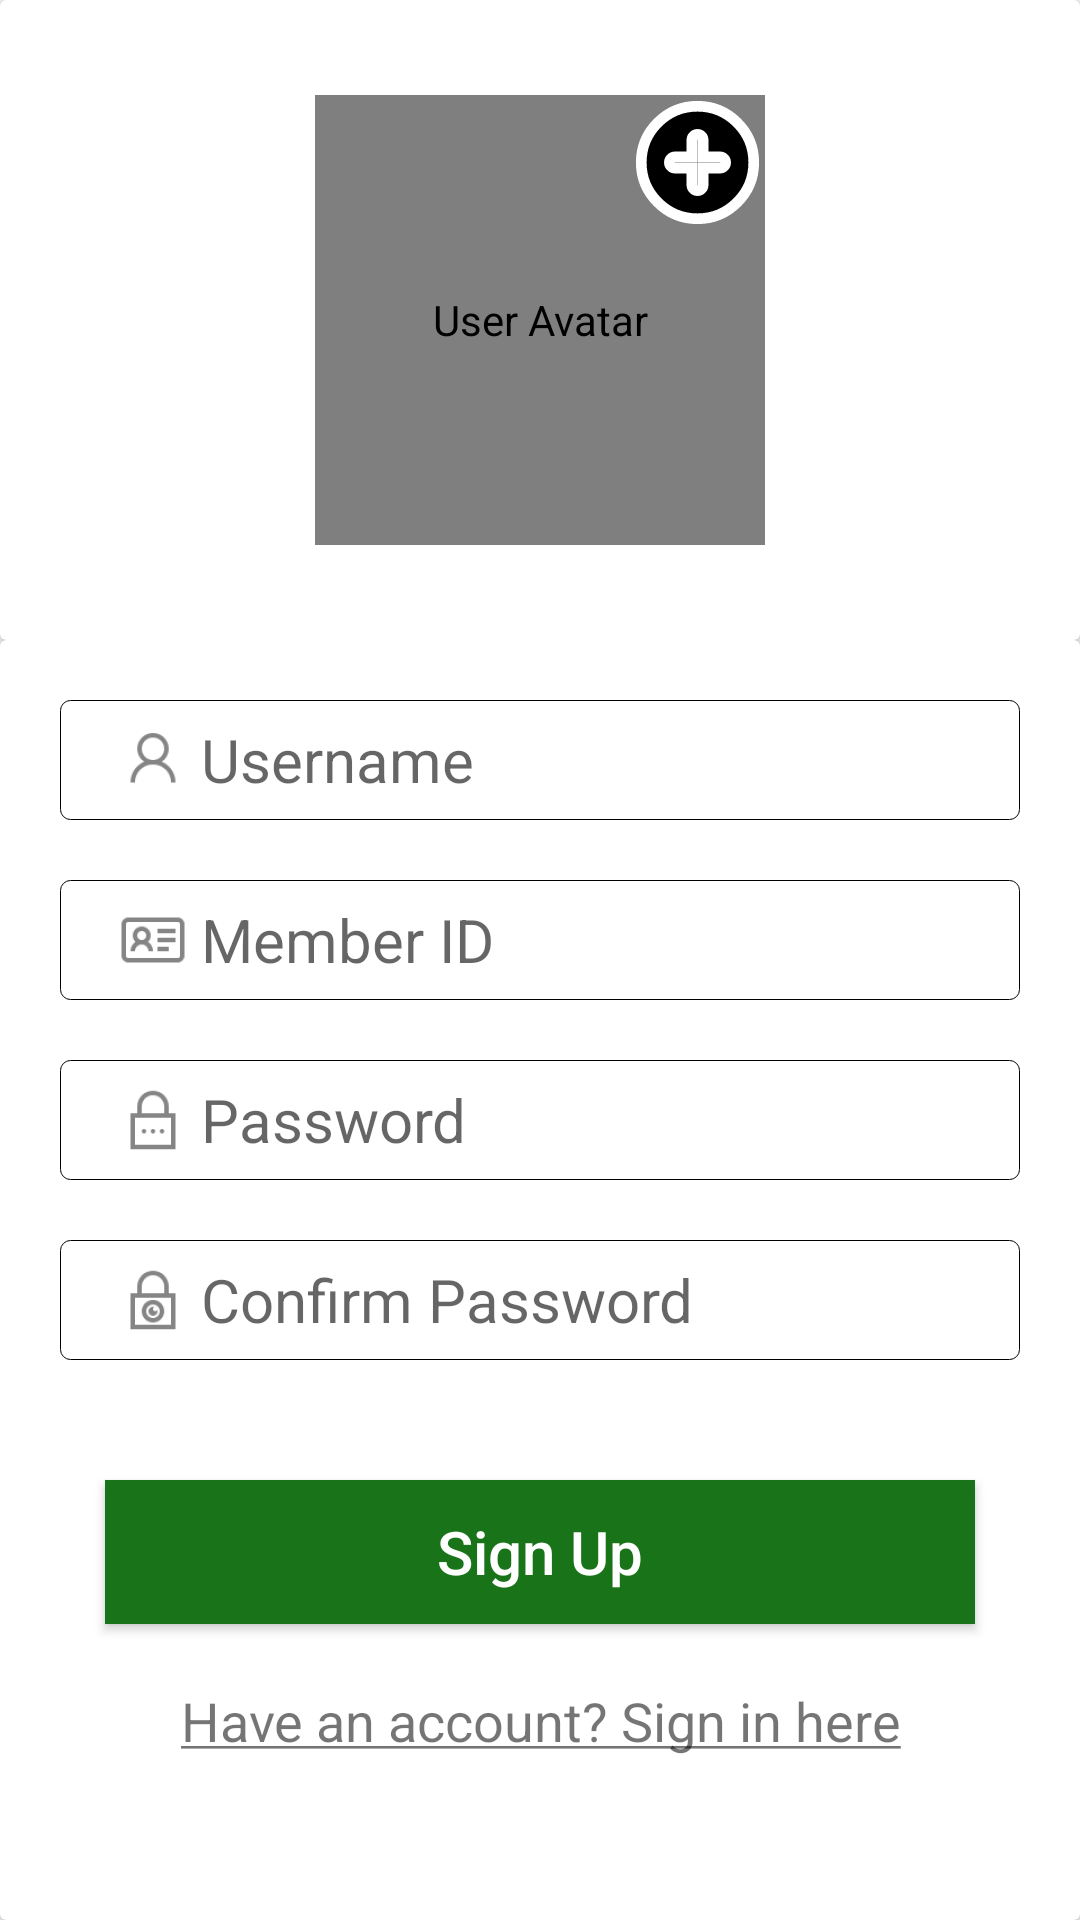

Write the Android layout XML for this screen, with the resource values it uses.
<!-- AndroidManifest.xml: application theme AppTheme -->
<!-- res/layout/fragment_member_registration.xml -->
<LinearLayout xmlns:android="http://schemas.android.com/apk/res/android"
    xmlns:app="http://schemas.android.com/apk/res-auto"
    xmlns:tools="http://schemas.android.com/tools"
    android:id="@+id/view_member_registration"
    android:layout_width="match_parent"
    android:layout_height="match_parent"
    android:orientation="vertical"
    android:weightSum="3"
    tools:context="com.municipal.cmb.fragments.MemberRegistrationFragment">

    <android.support.v7.widget.CardView
        android:layout_width="match_parent"
        android:layout_height="0dp"
        android:layout_gravity="center"
        android:layout_weight="1"
        android:background="@color/white"
        android:elevation="10dp"
        android:paddingBottom="5dp"
        android:paddingEnd="15dp"
        android:paddingStart="15dp"
        android:paddingTop="5dp">

        <RelativeLayout
            android:layout_width="match_parent"
            android:layout_height="match_parent"
            android:layout_gravity="center"
            android:gravity="center">

            <RelativeLayout
                android:id="@+id/img_layout"
                android:layout_width="wrap_content"
                android:layout_height="wrap_content"
                android:gravity="center">

                <de.hdodenhof.circleimageview.CircleImageView
                    android:id="@+id/img_user_avatar_register"
                    android:layout_width="150dp"
                    android:layout_height="150dp"
                    android:layout_gravity="center"
                    android:adjustViewBounds="false"
                    android:clickable="true"
                    android:contentDescription="@string/img_user_avatar"
                    android:elevation="5dp"
                    android:focusable="true"
                    android:minHeight="50dp"
                    android:minWidth="50dp"
                    android:src="@drawable/ic_user"
                    app:civ_border_width="2dp"
                    app:civ_circle_background_color="@color/white" />
            </RelativeLayout>


            <ImageView
                android:layout_width="45dp"
                android:layout_height="45dp"
                android:layout_alignEnd="@id/img_layout"
                android:layout_alignTop="@id/img_layout"
                android:layout_gravity="center_horizontal"
                android:adjustViewBounds="false"
                android:contentDescription="@string/img_add_user_avatar"
                android:scaleType="fitCenter"
                android:src="@drawable/ic_add_user_avatar_filled" />

        </RelativeLayout>
    </android.support.v7.widget.CardView>

    <android.support.v7.widget.CardView
        android:layout_width="match_parent"
        android:layout_height="0dp"
        android:layout_weight="2"
        android:padding="10dp">

        <ScrollView
            android:layout_width="match_parent"
            android:layout_height="match_parent">

            <LinearLayout
                android:layout_width="match_parent"
                android:layout_height="wrap_content"
                android:orientation="vertical">

                <android.support.design.widget.TextInputLayout
                    android:layout_width="match_parent"
                    android:layout_height="wrap_content"
                    android:layout_marginTop="20dp"
                    app:hintEnabled="false">

                    <EditText
                        android:id="@+id/txt_username_register"
                        android:layout_width="match_parent"
                        android:layout_height="40dp"
                        android:layout_marginEnd="20dp"
                        android:layout_marginLeft="20dp"
                        android:layout_marginRight="20dp"
                        android:layout_marginStart="20dp"
                        android:layout_marginTop="0dp"
                        android:background="@drawable/text_background_style"
                        android:drawableStart="@drawable/ic_user"
                        android:gravity="center_vertical"
                        android:hint="@string/prompt_user"
                        android:inputType="text"
                        android:paddingEnd="5dp"
                        android:paddingStart="15dp"
                        android:textColor="@color/grey"
                        android:textSize="20sp"
                        android:textStyle="normal"
                        android:typeface="normal" />

                </android.support.design.widget.TextInputLayout>

                <android.support.design.widget.TextInputLayout
                    android:layout_width="match_parent"
                    android:layout_height="wrap_content"
                    android:layout_marginTop="20dp"
                    app:hintEnabled="false">

                    <EditText
                        android:id="@+id/txt_member_id_register"
                        android:layout_width="match_parent"
                        android:layout_height="40dp"
                        android:layout_marginEnd="20dp"
                        android:layout_marginLeft="20dp"
                        android:layout_marginRight="20dp"
                        android:layout_marginStart="20dp"
                        android:layout_marginTop="0dp"
                        android:background="@drawable/text_background_style"
                        android:drawableStart="@drawable/ic_member_id"
                        android:gravity="center_vertical"
                        android:hint="@string/prompt_member_id"
                        android:inputType="text"
                        android:paddingEnd="5dp"
                        android:paddingStart="15dp"
                        android:textColor="@color/grey"
                        android:textSize="20sp"
                        android:textStyle="normal"
                        android:typeface="normal" />

                </android.support.design.widget.TextInputLayout>

                <android.support.design.widget.TextInputLayout
                    android:layout_width="match_parent"
                    android:layout_height="wrap_content"
                    android:layout_marginTop="20dp"
                    app:hintEnabled="false">

                    <EditText
                        android:id="@+id/txt_password_register"
                        android:layout_width="match_parent"
                        android:layout_height="40dp"
                        android:layout_marginEnd="20dp"
                        android:layout_marginLeft="20dp"
                        android:layout_marginRight="20dp"
                        android:layout_marginStart="20dp"
                        android:layout_marginTop="0dp"
                        android:background="@drawable/text_background_style"
                        android:drawableStart="@drawable/ic_password"
                        android:gravity="center_vertical"
                        android:hint="@string/prompt_password"
                        android:inputType="textPassword"
                        android:paddingEnd="5dp"
                        android:paddingStart="15dp"
                        android:textColor="@color/grey"
                        android:textSize="20sp"
                        android:textStyle="normal"
                        android:typeface="normal" />

                </android.support.design.widget.TextInputLayout>

                <android.support.design.widget.TextInputLayout
                    android:layout_width="match_parent"
                    android:layout_height="wrap_content"
                    android:layout_marginTop="20dp"
                    app:hintEnabled="false">

                    <EditText
                        android:id="@+id/txt_password_confirm_register"
                        android:layout_width="match_parent"
                        android:layout_height="40dp"
                        android:layout_marginEnd="20dp"
                        android:layout_marginLeft="20dp"
                        android:layout_marginRight="20dp"
                        android:layout_marginStart="20dp"
                        android:layout_marginTop="0dp"
                        android:background="@drawable/text_background_style"
                        android:drawableStart="@drawable/ic_confirm_password"
                        android:gravity="center_vertical"
                        android:hint="@string/prompt_confirm"
                        android:inputType="textPassword"
                        android:paddingEnd="5dp"
                        android:paddingStart="15dp"
                        android:textColor="@color/grey"
                        android:textSize="20sp"
                        android:textStyle="normal"
                        android:typeface="normal" />

                </android.support.design.widget.TextInputLayout>

                <android.support.v7.widget.AppCompatButton
                    android:id="@+id/btn_sign_up"
                    android:layout_width="match_parent"
                    android:layout_height="wrap_content"
                    android:layout_marginBottom="5dp"
                    android:layout_marginEnd="35dp"
                    android:layout_marginStart="35dp"
                    android:layout_marginTop="40dp"
                    android:background="@color/green"
                    android:elevation="15dp"
                    android:text="@string/btn_sign_up"
                    android:textAllCaps="false"
                    android:textColor="@color/white"
                    android:textSize="@dimen/regular_font_size" />

                <TextView
                    android:id="@+id/lnk_user_login"
                    android:layout_width="match_parent"
                    android:layout_height="30dp"
                    android:layout_gravity="center_vertical"
                    android:layout_marginBottom="5dp"
                    android:layout_marginEnd="20dp"
                    android:layout_marginLeft="20dp"
                    android:layout_marginRight="20dp"
                    android:layout_marginStart="20dp"
                    android:layout_marginTop="15dp"
                    android:clickable="true"
                    android:focusable="true"
                    android:onClick="onClick"
                    android:text="@string/link_sing_in"
                    android:textAlignment="center"
                    android:textSize="@dimen/default_font_size_medium" />
            </LinearLayout>
        </ScrollView>
    </android.support.v7.widget.CardView>
</LinearLayout>
<!-- resources referenced by this layout -->
<resources>
  <color name="green">#197319</color>
  <color name="grey">#767373</color>
  <color name="white">#FFFFFF</color>
  <dimen name="default_font_size_medium">18sp</dimen>
  <dimen name="regular_font_size">20sp</dimen>
  <!-- drawable ic_add_user_avatar_filled (drawable) -->
  <vector xmlns:android="http://schemas.android.com/apk/res/android"
          android:width="24dp"
          android:height="24dp"
          android:viewportWidth="24.0"
          android:viewportHeight="24.0">
      <path
          android:fillColor="#FF000000"
          android:strokeColor="@color/white"
          android:strokeWidth="1.9"
          android:pathData="M12,2C6.48,2 2,6.48 2,12s4.48,10 10,10s10,-4.48 10,-10S17.52,2 12,2zM16,13h-3v3c0,0.55 -0.45,1 -1,1h0c-0.55,0 -1,-0.45 -1,-1v-3H8c-0.55,0 -1,-0.45 -1,-1v0c0,-0.55 0.45,-1 1,-1h3V8c0,-0.55 0.45,-1 1,-1h0c0.55,0 1,0.45 1,1v3h3c0.55,0 1,0.45 1,1v0C17,12.55 16.55,13 16,13z"/>
  </vector>
  <!-- drawable ic_confirm_password: png bitmap (drawable-hdpi, 660 bytes) -->
  <!-- drawable ic_member_id: png bitmap (drawable-hdpi, 611 bytes) -->
  <!-- drawable ic_password: png bitmap (drawable-hdpi, 472 bytes) -->
  <!-- drawable ic_user: png bitmap (drawable-hdpi, 701 bytes) -->
  <!-- drawable text_background_style (drawable) -->
  <?xml version="1.0" encoding="utf-8"?>
  <selector xmlns:android="http://schemas.android.com/apk/res/android">
  <item android:state_focused="false">
      <shape>
          <solid android:color="@color/transparent"/>
          <corners android:radius="10px"/>
          <stroke android:color="@color/black" android:width="1px"/>
      </shape>
  </item>
      <item android:state_focused="true">
          <shape>
              <solid android:color="@color/transparent"/>
              <corners android:radius="10px"/>
              <stroke android:color="@color/colorAccent" android:width="3px"/>
          </shape>
      </item>
  </selector>
  <string name="btn_sign_up">Sign Up</string>
  <string name="img_add_user_avatar">Add User Avatar</string>
  <string name="img_user_avatar">User Avatar</string>
  <string name="link_sing_in"><u>Have an account? Sign in here</u></string>
  <string name="prompt_confirm">Confirm Password</string>
  <string name="prompt_member_id">Member ID</string>
  <string name="prompt_password">Password</string>
  <string name="prompt_user">Username</string>
  <style name="AppTheme" parent="Theme.AppCompat.Light">
          
          <item name="colorPrimary">@color/colorPrimary</item>
          <item name="colorPrimaryDark">@color/colorPrimaryDark</item>
          <item name="colorAccent">@color/colorAccent</item>
          <item name="actionBarStyle">@style/AppTheme.ActionBar</item>
      </style>
  <color name="transparent">#00FFFFFF</color>
  <color name="black">#000000</color>
  <color name="colorAccent">#328432</color>
  <color name="colorPrimary">#ffffff</color>
  <color name="colorPrimaryDark">#006600</color>
  <style name="AppTheme.ActionBar" parent="Widget.AppCompat.ActionBar.Solid">
          <item name="titleTextStyle">@style/AppTheme.ActionBar.TextStyle</item>
      </style>
  <style name="AppTheme.ActionBar.TextStyle" parent="TextAppearance.AppCompat.Widget.ActionBar.Title">
          <item name="android:textColor">@color/grey</item>
      </style>
</resources>
